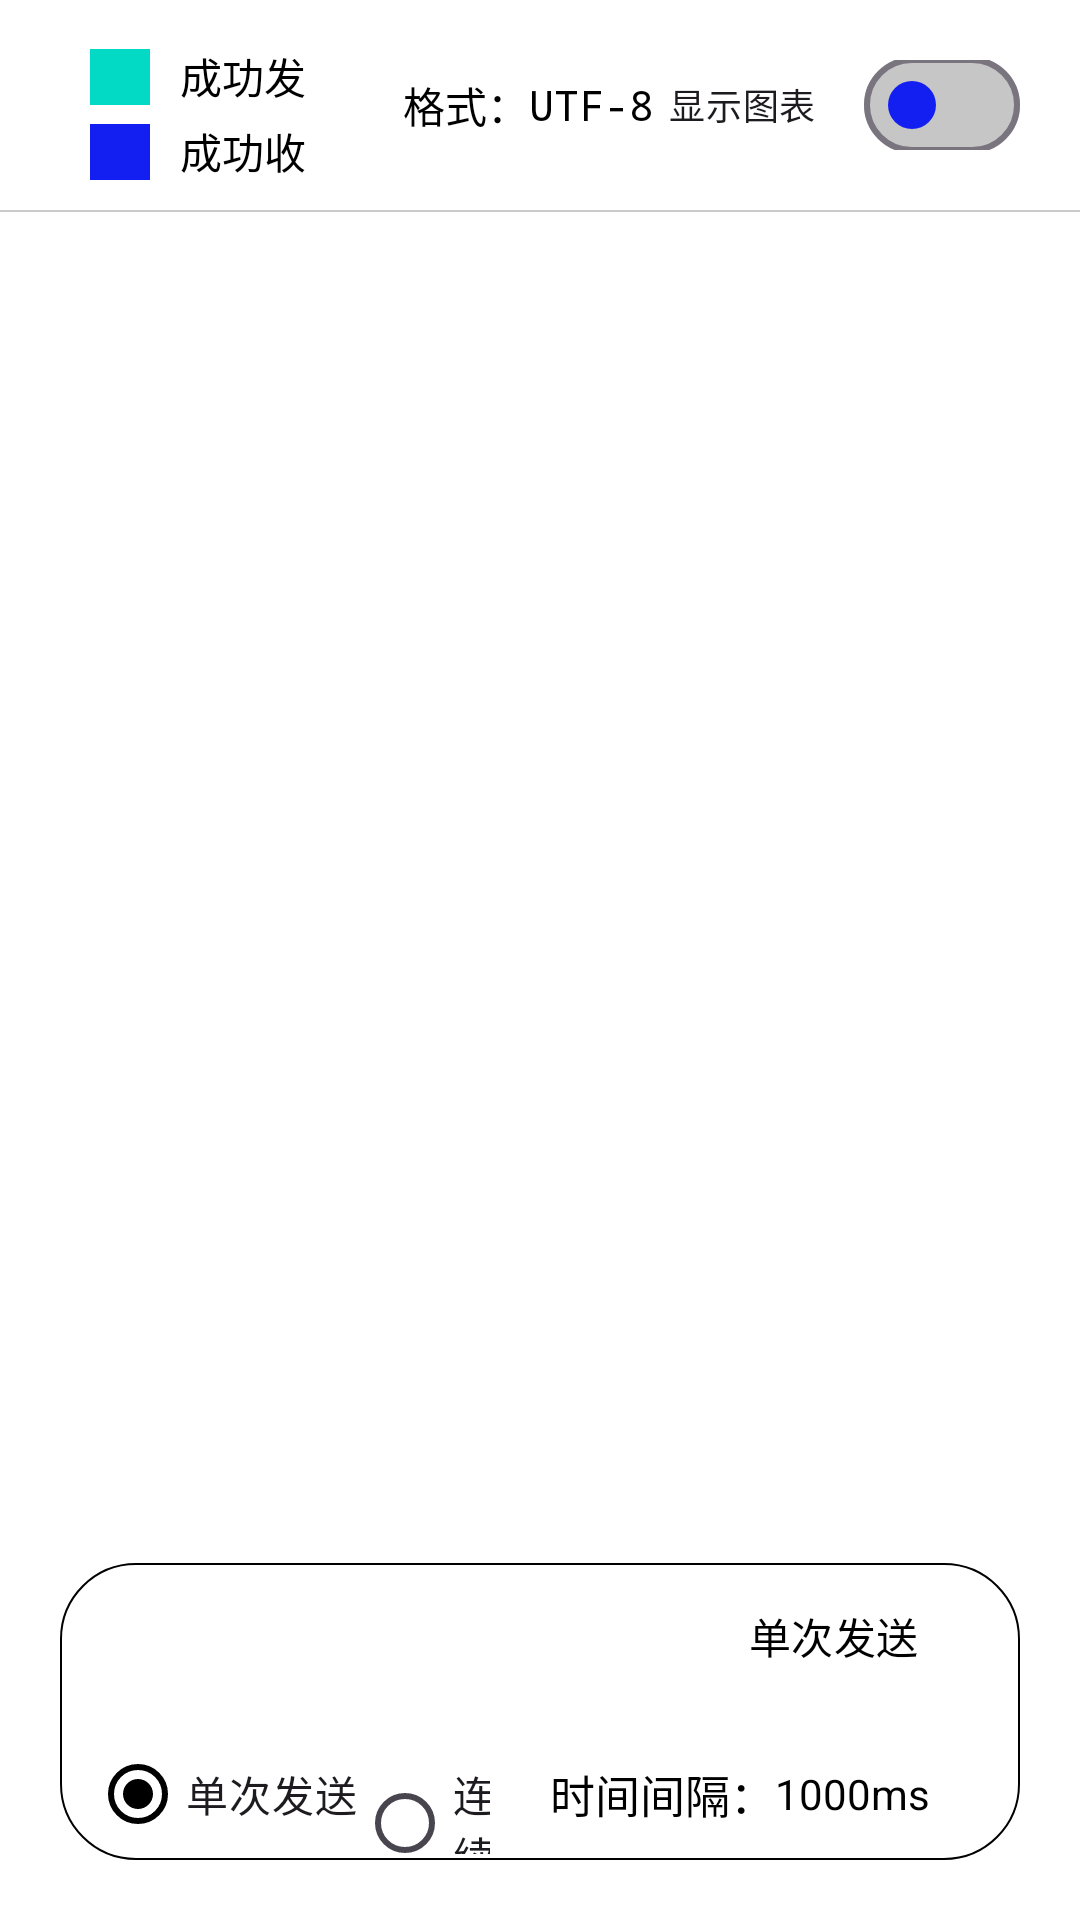

Android layout source for this screen:
<!-- AndroidManifest.xml: application theme Theme.DebugTools -->
<!-- res/layout/fragment_ble_log.xml -->
<?xml version="1.0" encoding="utf-8"?>
<LinearLayout xmlns:android="http://schemas.android.com/apk/res/android"
    xmlns:app="http://schemas.android.com/apk/res-auto"
    xmlns:tools="http://schemas.android.com/tools"
    android:layout_width="match_parent"
    android:orientation="vertical"
    android:layout_height="match_parent"
    android:background="@color/white"
    tools:context=".ui.gallery.GalleryFragment">
<LinearLayout
    android:layout_width="match_parent"
    android:orientation="horizontal"
    android:padding="10dp"
    android:background="@color/white"
    android:layout_height="wrap_content">
    <LinearLayout
        android:layout_width="match_parent"
        android:orientation="vertical"
        android:layout_weight="1"
        android:layout_height="wrap_content">
        <LinearLayout
            android:layout_width="match_parent"
            android:orientation="horizontal"
            android:layout_marginTop="5dp"
            android:layout_height="wrap_content">
            <TextView
                android:layout_width="20dp"
                android:layout_marginLeft="20dp"
                android:layout_height="20dp"
                android:background="@color/teal_200"
                />
            <TextView
                android:layout_width="wrap_content"
                android:layout_height="match_parent"
                android:gravity="center_vertical"
                android:text="成功发送：0字节"
                android:id="@+id/sends"
                android:layout_marginLeft="10dp"
                android:textColor="@color/black"
                />
        </LinearLayout>
        <LinearLayout
            android:layout_width="match_parent"
            android:orientation="horizontal"
            android:layout_marginTop="5dp"
            android:layout_height="wrap_content">
            <TextView
                android:layout_width="20dp"
                android:layout_marginLeft="20dp"
                android:layout_height="20dp"
                android:background="@color/purple_700" />
            <TextView
                android:layout_width="wrap_content"
                android:layout_height="match_parent"
                android:gravity="center_vertical"
                android:text="成功收到：0字节"
                android:id="@+id/receive"
                android:layout_marginLeft="10dp"
                android:textColor="@color/black"
                />
        </LinearLayout>


    </LinearLayout>
<LinearLayout
    android:layout_width="wrap_content"
    android:orientation="horizontal"
    android:layout_gravity="center_horizontal"
    android:gravity="center_vertical"
    android:id="@+id/format"
    android:padding="10dp"
    android:layout_height="match_parent">
    <TextView
        android:layout_width="wrap_content"
        android:layout_height="wrap_content"
        android:text="格式："
        android:textColor="@color/black"
        />
    <TextView
        android:id="@+id/format_text"
        android:text="UTF-8"

        android:textColor="@color/black"
        android:typeface="monospace"
        android:layout_width="wrap_content"
        android:layout_height="wrap_content"/>
    <com.google.android.material.materialswitch.MaterialSwitch
        android:id="@+id/charts"
        android:layout_width="wrap_content"
        android:layout_height="50dp"
        app:trackTint="#57595858"
        app:thumbTint="@color/purple_500"
        android:layout_marginLeft="5dp"
        android:textSize="12sp"
        android:text="显示图表" />
</LinearLayout>


</LinearLayout>
    <TextView
        android:layout_width="match_parent"
        android:layout_height="0.5dp"
        android:background="#667C7B7B"/>

    <ScrollView
        android:id="@+id/scrollView"
        android:layout_width="match_parent"
        android:layout_height="match_parent"
        android:layout_weight="1"
        android:layout_marginTop="5dp"
        android:background="@color/white"
        android:scrollbars="none"
        android:visibility="visible">

        <LinearLayout
            android:layout_width="match_parent"

            android:layout_height="match_parent"
            android:orientation="vertical">

            <TextView
                android:id="@+id/ble_log"
                android:layout_width="match_parent"
                android:layout_height="wrap_content"
                android:layout_margin="2dp"
                android:paddingLeft="20dp"
                android:paddingRight="20dp"
                android:paddingBottom="10dp"
                android:paddingTop="8dp"
                android:text=""
                android:textColor="@color/black" />

        </LinearLayout>

    </ScrollView>

    <com.github.mikephil.charting.charts.LineChart
        android:layout_width="match_parent"
        android:id="@+id/chart"
        android:visibility="gone"
        android:background="@color/white"
        android:layout_margin="10dp"
        android:layout_height="200dp"/>
    <LinearLayout
        android:layout_width="match_parent"
        android:orientation="vertical"
        android:background="@color/white"
        android:padding="20dp"
        android:layout_height="wrap_content">
        <LinearLayout
            android:layout_width="match_parent"
            android:orientation="vertical"
            android:background="@drawable/shape"
            android:layout_height="wrap_content">
            <LinearLayout
                android:layout_width="match_parent"
                android:orientation="horizontal"
                android:layout_height="wrap_content">
            <EditText
                android:layout_width="match_parent"
                android:layout_weight="1"
                android:id="@+id/data"
                android:background="@null"
                android:layout_height="match_parent"/>

            <com.google.android.material.button.MaterialButton
                android:id="@+id/send"
                android:layout_width="wrap_content"
                android:layout_height="45dp"
                app:backgroundTint="@color/white"
                app:cornerRadius="6dp"
                app:icon="@drawable/baseline_send_24"
                android:textColor="@color/black"
                android:layout_marginLeft="10dp"
                android:text="单次发送" />
            </LinearLayout>

            <LinearLayout
                android:layout_width="match_parent"
                android:orientation="horizontal"
                android:layout_marginTop="10dp"
                android:layout_height="40dp">
                <RadioGroup
                    android:layout_width="match_parent"
                    android:id="@+id/radioGroup"
                    android:layout_weight="1"
                    android:orientation="horizontal"
                    android:layout_height="wrap_content">
                    <RadioButton
                        android:layout_width="wrap_content"
                        android:layout_height="wrap_content"
                        android:text="单次发送"
                        android:checked="true"
                        android:id="@+id/radioButton"/>
                    <RadioButton
                        android:layout_width="wrap_content"
                        android:layout_height="wrap_content"
                        android:text="连续发送"
                        android:id="@+id/radioButton2"/>
                </RadioGroup>
                <LinearLayout
                    android:layout_width="wrap_content"
                    android:orientation="horizontal"
                    android:id="@+id/setTime"
                    android:gravity="center_vertical"
                    android:layout_height="match_parent">
                    <TextView
                        android:layout_width="wrap_content"
                        android:layout_weight="1"
                        android:textSize="15sp"
                        android:textColor="@color/black"
                        android:layout_marginLeft="20dp"
                        android:layout_height="wrap_content"
                        android:text="时间间隔："/>

                    <TextView
                        android:layout_width="wrap_content"
                        android:layout_height="wrap_content"
                        android:layout_marginRight="20dp"
                        android:id="@+id/time"
                        android:textColor="@color/black"
                        android:text="1000ms"/>
                </LinearLayout>
            </LinearLayout>

        </LinearLayout>

    </LinearLayout>

</LinearLayout>
<!-- resources referenced by this layout -->
<resources>
  <color name="black">#FF000000</color>
  <color name="purple_500">#131FF1</color>
  <color name="purple_700">#131FF1</color>
  <color name="teal_200">#FF03DAC5</color>
  <color name="white">#FFFFFFFF</color>
  <!-- drawable shape (drawable) -->
  <?xml version="1.0" encoding="UTF-8"?>
  <shape xmlns:android="http://schemas.android.com/apk/res/android" android:shape="rectangle" >
      
      <padding
          android:left="10dp"
          android:right="10dp"
          android:top="2dp"
          android:bottom="2dp"  />
      
      <corners android:radius="25dp" />
      
      <solid android:color="#ffffff"  ></solid>
      
      <stroke
          android:width="2px"
          android:color="#000000" >
      </stroke>
  
  </shape>
  <style name="Theme.DebugTools" parent="Theme.Material3.DayNight.NoActionBar">
          
          <item name="colorPrimary">@color/black</item>
          <item name="colorPrimaryVariant">@color/black</item>
          <item name="colorOnPrimary">@color/black</item>
          
          <item name="colorSecondary">@color/black</item>
          <item name="colorSecondaryVariant">@color/black</item>
          <item name="colorOnSecondary">@color/black</item>
          
          <item name="android:statusBarColor">?attr/colorPrimaryVariant</item>
          
      </style>
</resources>
